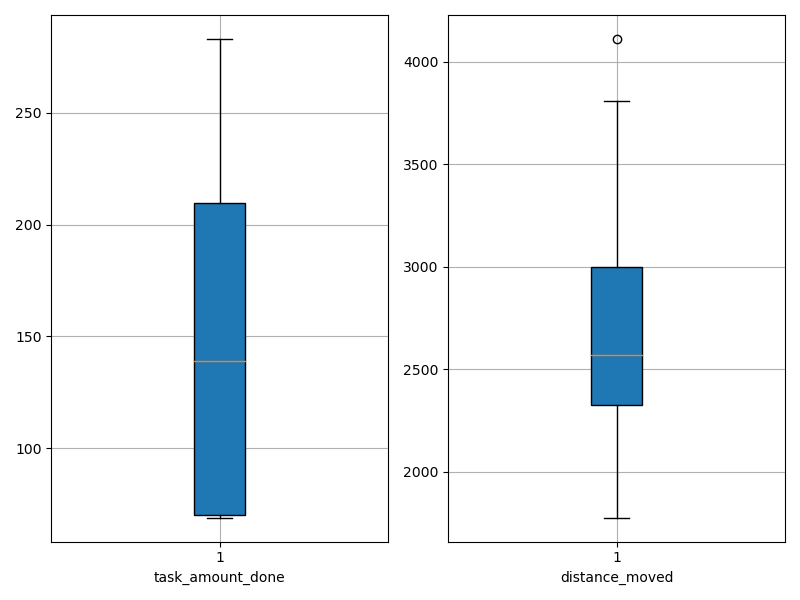

Source data for this figure (header and first rows):
agent_id, task_amount_done, distance_moved
0, 142.0, 2074
1, 211.0, 3809
2, 70.0, 2358
3, 140.0, 1775
4, 139.0, 2046
5, 70.0, 1993
6, 211.0, 2767
7, 140.0, 3060
8, 69.0, 2765
9, 70.0, 2399
10, 69.0, 2265
11, 141.0, 2257
12, 210.0, 3539
13, 70.0, 2356
14, 69.0, 2554
15, 210.0, 3619
16, 70.0, 2463
17, 69.0, 2581
18, 69.0, 2710
19, 69.0, 3004
20, 139.0, 2391
21, 69.0, 2304
22, 209.0, 2682
23, 210.0, 2977
24, 209.0, 2452
25, 70.0, 2627
26, 210.0, 3548
27, 71.0, 2313
28, 283.0, 3715
29, 212.0, 4111
